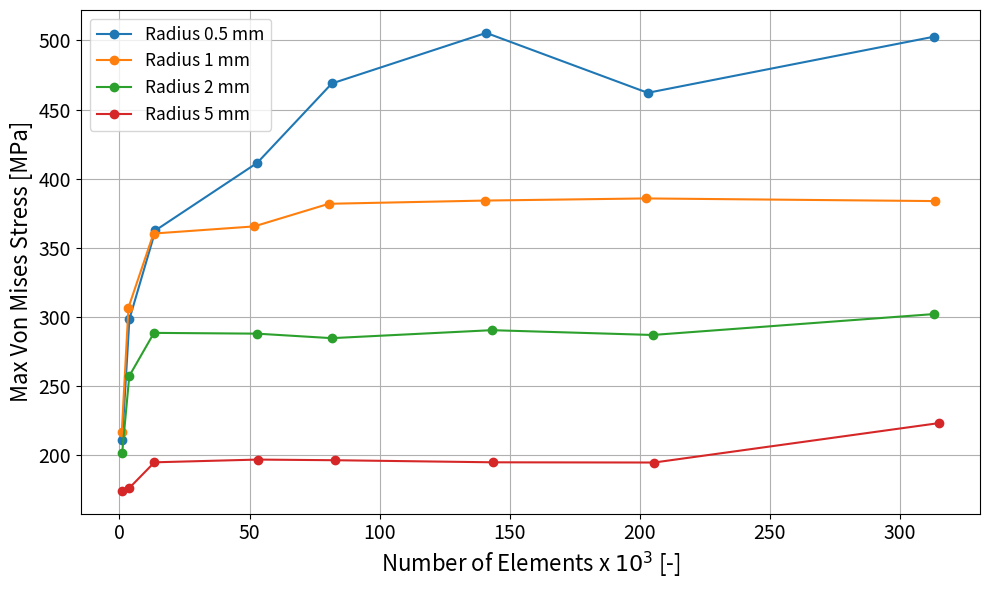

Reproduce this figure in Python.
# -*- coding: utf-8 -*-
"""
Created on Tue Apr 22 11:24:41 2025

[redacted]
"""
"""
#ZONE 3 bas gauche
import matplotlib.pyplot as plt

# Data
number_of_elements05 = [1058, 3818,13842,52967,81636,140997,203089,313203]
number_of_elements1  = [883,3454,13093,51772,80486,140703,202407,313419]
number_of_elements2  = [1039, 3767,13272,52864,81588,143067,204960,312990]
number_of_elements5  = [943,3615,13433,53120,82933,143576,205554,315127]

von_mises_rayon05 = [211.11,298.39,362.62,411.46,468.85,505.44,462.10,502.71]
von_mises_rayon1 = [216.63,306.75,360.33,365.49,381.85,384.18,385.72,383.80]
von_mises_rayon2 = [201.67,257.29,288.49,287.93,284.67,290.44,286.97,302.07]
von_mises_rayon5 = [174.40,175.99,194.88,196.86,196.39,194.89,194.73,223.26]

zones = [von_mises_rayon05, von_mises_rayon1, von_mises_rayon2, von_mises_rayon5]
zone_labels = ['0.5 ', '1', '2','5']  # Legend labels

# Create a single figure
plt.figure(figsize=(10, 6))

# Plot all curves on the same graph
for i in range(4):
    plt.plot(number_of_elements, zones[i], marker='o', linestyle='-', label=zone_labels[i])

# Graph settings
plt.xlabel('Number of Elements [-]')
plt.ylabel('Von Mises Stress [MPa]')
plt.title('Convergence of Von Mises Stress by radius [mm]')
plt.grid(True)
plt.legend()  # Display the legend
plt.tight_layout()
plt.show()
"""
import matplotlib.pyplot as plt

# ZONE 3 – bas gauche

# Data
number_of_elements05 = [1058, 3818, 13842, 52967, 81636, 140997, 203089, 313203]
number_of_elements1  = [883, 3454, 13093, 51772, 80486, 140703, 202407, 313419]
number_of_elements2  = [1039, 3767, 13272, 52864, 81588, 143067, 204960, 312990]
number_of_elements5  = [943, 3615, 13433, 53120, 82933, 143576, 205554, 315127]

von_mises_rayon05 = [211.11, 298.39, 362.62, 411.46, 468.85, 505.44, 462.10, 502.71]
von_mises_rayon1  = [216.63, 306.75, 360.33, 365.49, 381.85, 384.18, 385.72, 383.80]
von_mises_rayon2  = [201.67, 257.29, 288.49, 287.93, 284.67, 290.44, 286.97, 302.07]
von_mises_rayon5  = [174.40, 175.99, 194.88, 196.86, 196.39, 194.89, 194.73, 223.26]

# Grouped data
number_of_elements = [number_of_elements05, number_of_elements1, number_of_elements2, number_of_elements5]
von_mises = [von_mises_rayon05, von_mises_rayon1, von_mises_rayon2, von_mises_rayon5]
radius_labels = ['Radius 0.5 mm', 'Radius 1 mm', 'Radius 2 mm', 'Radius 5 mm']

# Create the figure
plt.figure(figsize=(10, 6))

# Plot all curves
for i in range(4):
    plt.plot([x / 1000 for x in number_of_elements[i]], von_mises[i], marker='o', linestyle='-', label=radius_labels[i])

# Graph settings
plt.xlabel('Number of Elements x $10^3$ [-]', fontsize=16)  # Update the label
plt.ylabel('Max Von Mises Stress [MPa]', fontsize=16)
plt.xticks(fontsize=14)  # Change font size of x-axis ticks
plt.yticks(fontsize=14)  # Change font size of y-axis ticks
plt.grid(True)
plt.legend(fontsize=12.5)  # Display the legend
plt.tight_layout()
plt.savefig("von_mises_filletZONE3.eps", format='eps')
plt.show()